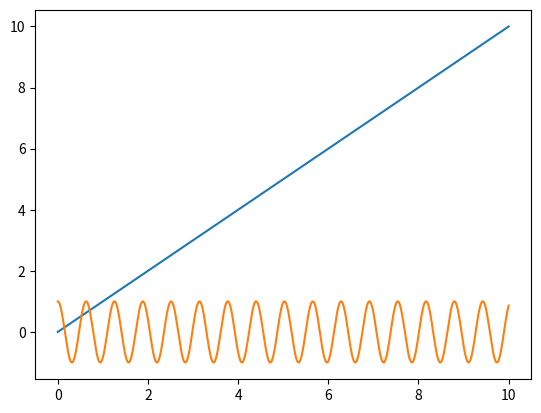

Reproduce this figure in Python.
import numpy as np
import matplotlib.pyplot as plt

x=np.linspace(0,10,4000)
plt.plot(x, x)
plt.plot(x, np.cos(10*x))
